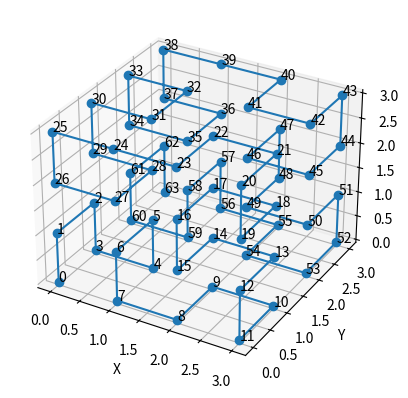
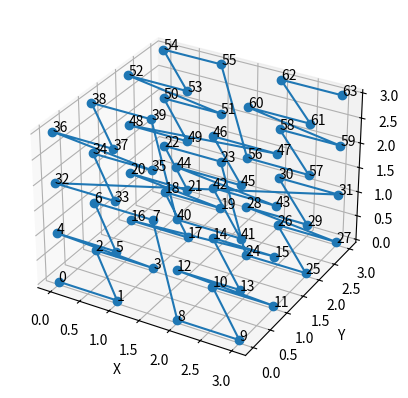

Source code (Python) for these figures, in order:
import typing

from matplotlib import pyplot as plt
import numpy as np
from abc import ABC, abstractmethod
from dataclasses import dataclass


def vec2(x: int, y: int) -> np.ndarray:
    return np.array([x, y], dtype=np.int32)


def vec3(x: int, y: int, z: int) -> np.ndarray:
    return np.array([x, y, z], dtype=np.int32)


def vec4(x: int, y: int, z: int, w: int) -> np.ndarray:
    return np.array([x, y, z, w], dtype=np.int32)


def vec3_to_vec4(v: np.ndarray) -> np.ndarray:
    return np.array([v[0], v[1], v[2], 1], dtype=np.int32)


def vec4_to_vec3(v: np.ndarray) -> np.ndarray:
    return np.array([v[0], v[1], v[2]], dtype=np.int32)


@dataclass
class Point3:
    x: int
    y: int
    z: int

    def __str__(self):
        return f"({self.x}, {self.y}, {self.z})"

    def __add__(self, other: "Point3") -> "Point3":
        return Point3(self.x + other.x, self.y + other.y, self.z + other.z)

    def __sub__(self, other: "Point3") -> "Point3":
        return Point3(self.x - other.x, self.y - other.y, self.z - other.z)

    def __mul__(self, scalar: int) -> "Point3":
        return Point3(self.x * scalar, self.y * scalar, self.z * scalar)

    def __hash__(self):
        return hash((self.x, self.y, self.z))

    def to_numpy(self) -> np.ndarray:
        return vec4(self.x, self.y, self.z, 1)

    @classmethod
    def from_numpy(cls, point: np.ndarray) -> "Point3":
        p = vec4_to_vec3(point.round().astype(np.int32))
        return Point3(int(p[0]), int(p[1]), int(p[2]))


class Curve3D(ABC):
    @abstractmethod
    def encode(self, point: Point3) -> int:
        pass

    @abstractmethod
    def decode(self, index: int) -> Point3:
        pass



class Transform:
    @abstractmethod
    def apply(self, point: np.ndarray, scale: int) -> np.ndarray:
        pass

    @abstractmethod
    def apply_inverse(self, point: np.ndarray, scale: int) -> np.ndarray:
        pass


class Rotation(Transform):

    @staticmethod
    def __rotation(axis: np.ndarray, angle: float) -> np.ndarray:
        axis = np.asarray(axis, dtype=float)
        axis /= np.linalg.norm(axis)

        x, y, z = axis
        c = np.cos(angle)
        s = np.sin(angle)
        t = 1 - c

        return np.array(
            [
                [t * x * x + c, t * x * y - s * z, t * x * z + s * y, 0],
                [t * x * y + s * z, t * y * y + c, t * y * z - s * x, 0],
                [t * x * z - s * y, t * y * z + s * x, t * z * z + c, 0],
                [0, 0, 0, 1],
            ]
        )

    def __init__(self, axis: np.ndarray, angle: float):
        self.R = self.__rotation(axis, angle)

    def apply(self, point: np.ndarray, scale: int) -> np.ndarray:
        return self.R @ point

    def apply_inverse(self, point: np.ndarray, scale: int) -> np.ndarray:
        return self.R.T @ point


class Translation(Transform):
    @staticmethod
    def __translation(trans: np.ndarray):
        return np.array(
            [
                [1, 0, 0, trans[0]],
                [0, 1, 0, trans[1]],
                [0, 0, 1, trans[2]],
                [0, 0, 0, 1],
            ]
        )

    def __init__(self, translation: np.ndarray):
        self.translation = translation

    def apply(self, point: np.ndarray, scale: int) -> np.ndarray:
        return self.__translation(self.translation * scale) @ point

    def apply_inverse(self, point: np.ndarray, scale: int) -> np.ndarray:
        return self.__translation(-self.translation * scale) @ point


class CompositeTransform(Transform):
    def __init__(self, transforms: list[Transform]) -> None:
        self.__transforms = transforms

    def apply(self, point: np.ndarray, scale: int) -> np.ndarray:
        for t in reversed(self.__transforms):
            point = t.apply(point, scale)
        return point

    def apply_inverse(self, point: np.ndarray, scale: int) -> np.ndarray:
        for t in self.__transforms:
            point = t.apply_inverse(point, scale)
        return point


def plot_seq(seq, title="", show_index: bool = False):
    fig = plt.figure()
    ax = fig.add_subplot(111, projection="3d", title=title)

    ax.plot(
        [pnt[0] for pnt in seq],
        [pnt[1] for pnt in seq],
        [pnt[2] for pnt in seq],
        marker="o",
    )

    if show_index:
        for i, pnt in enumerate(seq):
            ax.text(pnt[0], pnt[1], pnt[2], str(i))

    # ax.set_xlim([-1, 1])
    # ax.set_ylim([-1, 1])
    # ax.set_zlim([-1, 1])
    ax.set_xlabel("X")
    ax.set_ylabel("Y")
    ax.set_zlabel("Z")
    return ax


class HilbertCurve(Curve3D):
    def __init__(self, order: int):
        self.order = order

    block_map: typing.ClassVar[list[Point3]] = [
        Point3(0, 0, 0),
        Point3(1, 0, 0),
        Point3(1, 0, 1),
        Point3(0, 0, 1),
        Point3(0, 1, 1),
        Point3(1, 1, 1),
        Point3(1, 1, 0),
        Point3(0, 1, 0),
    ]

    block_id_map: typing.ClassVar[dict[Point3, int]] = {
        Point3(0, 0, 0): 0,
        Point3(1, 0, 0): 1,
        Point3(1, 0, 1): 2,
        Point3(0, 0, 1): 3,
        Point3(0, 1, 1): 4,
        Point3(1, 1, 1): 5,
        Point3(1, 1, 0): 6,
        Point3(0, 1, 0): 7,
    }

    transform_map: typing.ClassVar[list[Transform]] = [
        CompositeTransform(
            [Rotation(vec3(0, 0, -1), np.pi / 2), Rotation(vec3(0, -1, 0), np.pi / 2)]
        ),
        CompositeTransform(
            [Rotation(vec3(0, 0, 1), np.pi / 2), Rotation(vec3(1, 0, 0), np.pi / 2)]
        ),
        CompositeTransform(
            [Rotation(vec3(0, 0, 1), np.pi / 2), Rotation(vec3(1, 0, 0), np.pi / 2)]
        ),
        CompositeTransform(
            [Translation(vec3(1, 0, 1)), Rotation(vec3(0, 1, 0), np.pi)]
        ),
        CompositeTransform(
            [Translation(vec3(1, 0, 1)), Rotation(vec3(0, 1, 0), np.pi)]
        ),
        CompositeTransform(
            [
                Translation(vec3(0, 1, 1)),
                Rotation(vec3(0, 0, -1), np.pi / 2),
                Rotation(vec3(-1, 0, 0), np.pi / 2),
            ]
        ),
        CompositeTransform(
            [
                Translation(vec3(0, 1, 1)),
                Rotation(vec3(0, 0, -1), np.pi / 2),
                Rotation(vec3(-1, 0, 0), np.pi / 2),
            ]
        ),
        CompositeTransform(
            [
                Translation(vec3(1, 1, 0)),
                Rotation(vec3(0, 0, 1), np.pi / 2),
                Rotation(vec3(0, -1, 0), np.pi / 2),
            ]
        ),
    ]

    @classmethod
    def __base_point(cls, block_id: int, order: int) -> Point3:
        p = cls.block_map[block_id]
        return Point3(p.x << order, p.y << order, p.z << order)

    def encode(self, point: Point3) -> int:
        # print(f'encode: {point}')
        curr_order = self.order
        curr_point = point
        encoded_index = 0
        while curr_order > 0:
            curr_x = curr_point.x >> (curr_order - 1)
            curr_y = curr_point.y >> (curr_order - 1)
            curr_z = curr_point.z >> (curr_order - 1)
            block_id = self.block_id_map[Point3(curr_x, curr_y, curr_z)]
            encoded_index += block_id * (1 << (3 * (curr_order - 1)))
            base_point = self.__base_point(block_id, curr_order - 1)
            relative_point = curr_point - base_point
            # scale is (1 << (curr_order - 1)) - 1
            # ((1 << (curr_order - 1)) - 1)
            transformed_point = Point3.from_numpy(
                self.transform_map[block_id].apply_inverse(
                    relative_point.to_numpy(), scale=((1 << (curr_order - 1)) - 1)
                )
            )
            # print(
            # f"block_id = {block_id}, encoded_index = {encoded_index}, relative_point = {relative_point}, transformed_point = {transformed_point}"
            # )
            # convert to next order
            # curr_point =
            curr_point = transformed_point
            curr_order -= 1
        return encoded_index

    def decode(self, index: int) -> Point3:
        curr_order = 0
        point = Point3(0, 0, 0)
        while curr_order < self.order:
            block_id = index & 0b111
            index >>= 3
            base_point = self.__base_point(block_id, curr_order)
            # convert to next order
            point = (
                Point3.from_numpy(
                    self.transform_map[block_id].apply(
                        point.to_numpy(), scale=((1 << curr_order) - 1)
                    )
                )
                + base_point
            )
            curr_order += 1
        return point


class MortonZCurve(Curve3D):
    def __init__(self, order: int):
        self.order = order
        # index = x_bitN|y_bitN|z_bitN|x_bitN-1|y_bitN-1|z_bitN-1|...|x_bit0|y_bit0|z_bit0

    def encode(self, point: Point3) -> int:
        index = 0
        curr_order = self.order
        for i in range(curr_order):
            index |= ((point.x >> i) & 1) << (3 * i)
            index |= ((point.y >> i) & 1) << (3 * i + 1)
            index |= ((point.z >> i) & 1) << (3 * i + 2)
        return index

    def decode(self, index: int) -> Point3:
        x = 0
        y = 0
        z = 0
        curr_order = self.order
        for i in range(curr_order):
            x |= ((index >> (3 * i)) & 1) << i
            y |= ((index >> (3 * i + 1)) & 1) << i
            z |= ((index >> (3 * i + 2)) & 1) << i
        return Point3(x, y, z)


order = 2

hilbert_curve = HilbertCurve(order)

pnt_seq = []

for i in range(2 ** (3 * order)):
    p = hilbert_curve.decode(i)
    print(f"map {p} to {i}")
    assert hilbert_curve.encode(p) == i
    pnt_seq.append(p.to_numpy())

plot_seq(pnt_seq, show_index=True)

morton_curve = MortonZCurve(order)
pnt_seq = []

for i in range(2 ** (3 * order)):
    p = morton_curve.decode(i)
    print(f"map {p} to {i}")
    assert morton_curve.encode(p) == i
    pnt_seq.append(p.to_numpy())

plot_seq(pnt_seq,show_index=True)

plt.show()
